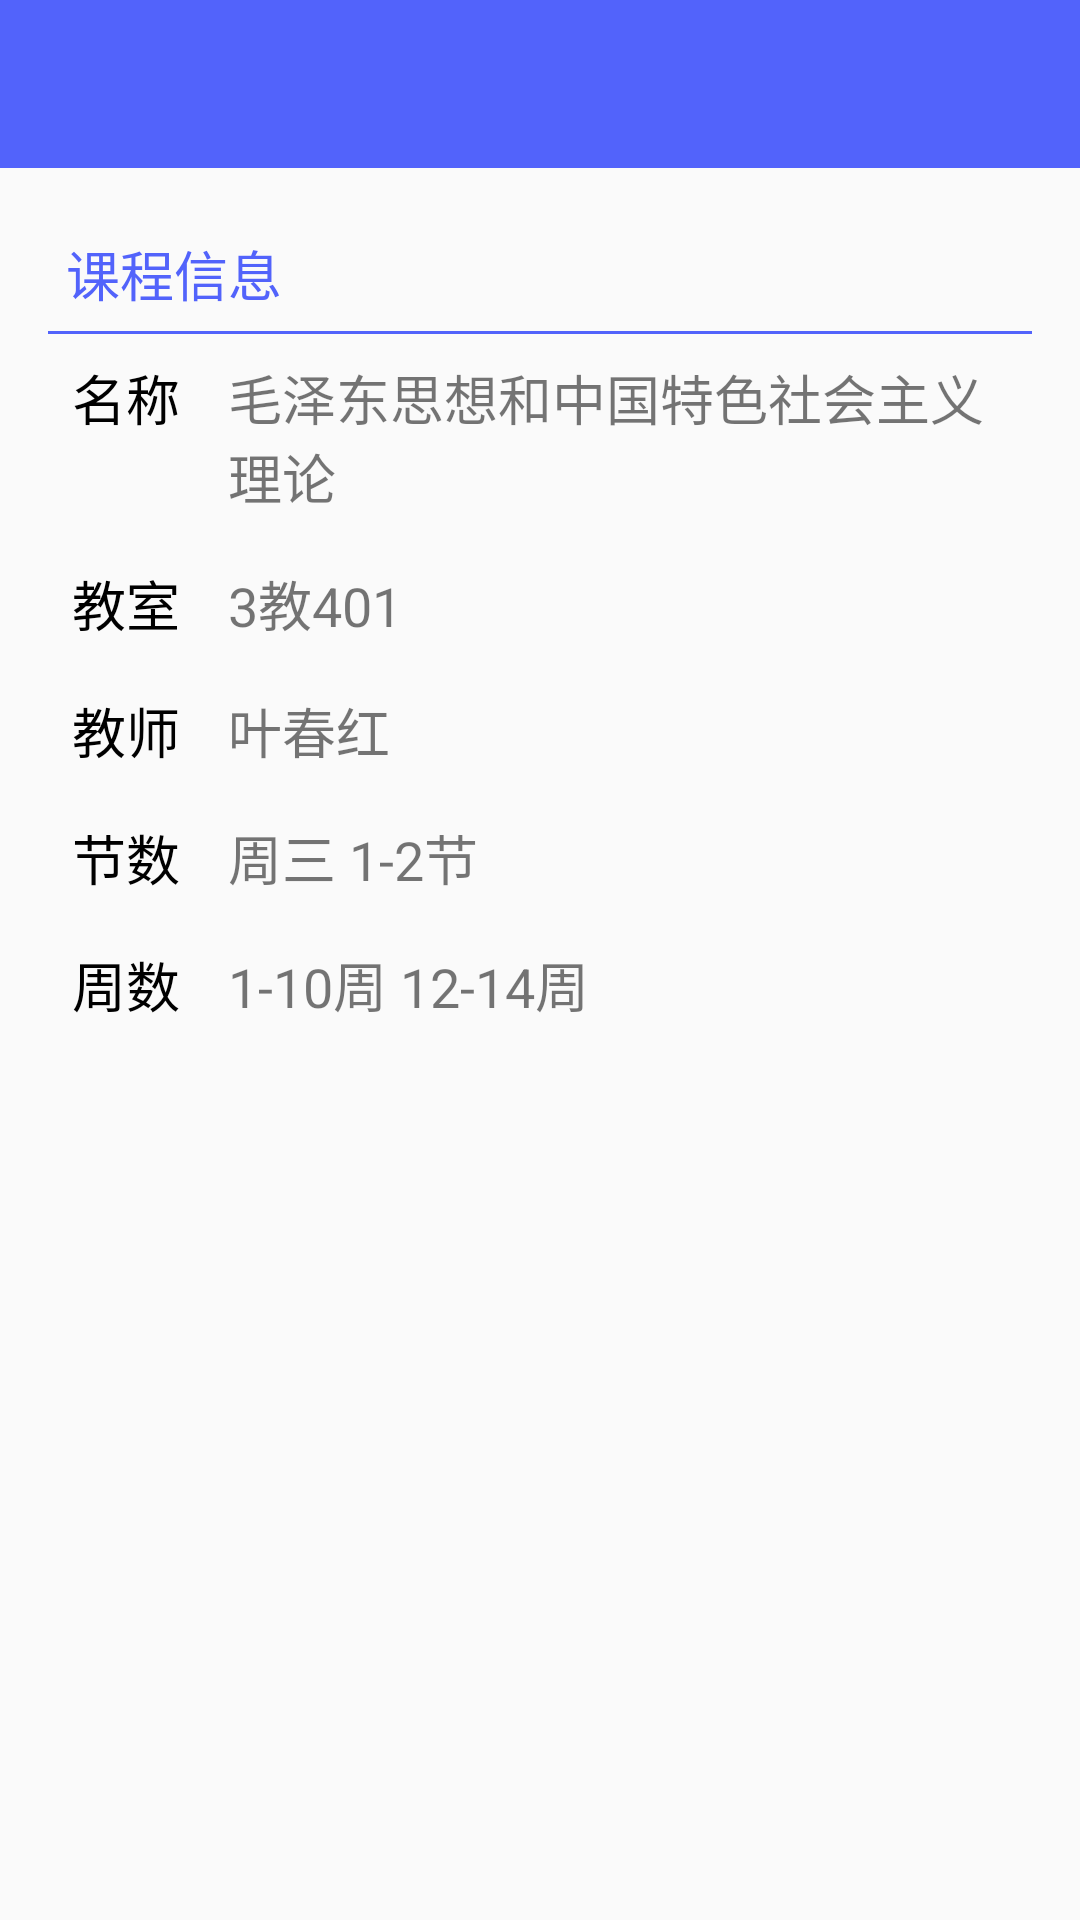

Reconstruct the res/layout file that produces this screen, plus the resources it refers to.
<!-- AndroidManifest.xml: activity theme AppTheme.NoActionBar -->
<!-- res/layout/activity_course_detail.xml -->
<?xml version="1.0" encoding="utf-8"?>
<android.support.design.widget.CoordinatorLayout xmlns:android="http://schemas.android.com/apk/res/android"
    xmlns:app="http://schemas.android.com/apk/res-auto"
    xmlns:tools="http://schemas.android.com/tools"
    android:layout_width="match_parent"
    android:layout_height="match_parent"
    android:fitsSystemWindows="true"
    tools:context="com.xybst.ui.activity.ArticleContentActivity">

    <android.support.design.widget.AppBarLayout
        android:layout_height="wrap_content"
        android:layout_width="match_parent"
        android:id="@+id/appBarLayout"
        app:elevation="0dp"
        android:theme="@style/AppTheme.AppBarOverlay">

        <android.support.design.widget.CollapsingToolbarLayout
            android:id="@+id/toolbar_layout"
            android:layout_width="match_parent"
            android:layout_height="match_parent"
            android:fitsSystemWindows="true"
            app:contentScrim="?attr/colorPrimary"/>

        <android.support.v7.widget.Toolbar
            android:id="@+id/toolbar"
            android:layout_width="match_parent"
            android:layout_height="?attr/actionBarSize"
            android:background="?attr/colorPrimary"
            app:popupTheme="@style/AppTheme.PopupOverlay"/>

    </android.support.design.widget.AppBarLayout>

    <LinearLayout
        android:layout_width="match_parent"
        android:layout_height="match_parent"
        android:paddingBottom="@dimen/activity_vertical_margin"
        android:paddingLeft="@dimen/activity_horizontal_margin"
        android:paddingRight="@dimen/activity_horizontal_margin"
        android:paddingTop="@dimen/activity_vertical_margin"
        app:layout_behavior="@string/appbar_scrolling_view_behavior"
        android:orientation="vertical">

        <TextView
            android:layout_width="wrap_content"
            android:layout_height="wrap_content"
            android:text="课程信息"
            android:id="@+id/textView4"
            android:layout_margin="6dp"
            android:textColor="@color/colorTheme"
            android:textSize="18sp" />

        <View
            android:background="@color/colorTheme"
            android:layout_width="match_parent"
            android:layout_height="1dp"/>

        <LinearLayout
            android:orientation="horizontal"
            android:layout_width="match_parent"
            android:layout_height="wrap_content">
            <TextView
                android:text="名称"
                android:layout_width="wrap_content"
                android:layout_height="wrap_content"
                android:layout_margin="8dp"
                android:textSize="18sp"
                android:textColor="@android:color/black" />

            <TextView
                android:text="毛泽东思想和中国特色社会主义理论"
                android:layout_width="wrap_content"
                android:layout_height="wrap_content"
                android:layout_margin="8dp"
                android:textSize="18sp"
                android:id="@+id/courseName" />
        </LinearLayout>

        <LinearLayout
            android:orientation="horizontal"
            android:layout_width="match_parent"
            android:layout_height="wrap_content">
            <TextView
                android:text="教室"
                android:layout_width="wrap_content"
                android:layout_height="wrap_content"
                android:layout_margin="8dp"
                android:textSize="18sp"
                android:textColor="@android:color/black" />

            <TextView
                android:text="3教401"
                android:layout_width="wrap_content"
                android:layout_height="wrap_content"
                android:layout_margin="8dp"
                android:textSize="18sp"
                android:id="@+id/classroom" />
        </LinearLayout>

        <LinearLayout
            android:orientation="horizontal"
            android:layout_width="match_parent"
            android:layout_height="wrap_content">
            <TextView
                android:text="教师"
                android:layout_width="wrap_content"
                android:layout_height="wrap_content"
                android:layout_margin="8dp"
                android:textSize="18sp"
                android:textColor="@android:color/black" />

            <TextView
                android:text="叶春红"
                android:layout_width="wrap_content"
                android:layout_height="wrap_content"
                android:layout_margin="8dp"
                android:textSize="18sp"
                android:id="@+id/teacher" />
        </LinearLayout>

        <LinearLayout
            android:orientation="horizontal"
            android:layout_width="match_parent"
            android:layout_height="wrap_content">
            <TextView
                android:text="节数"
                android:layout_width="wrap_content"
                android:layout_height="wrap_content"
                android:layout_margin="8dp"
                android:textSize="18sp"
                android:textColor="@android:color/black" />

            <TextView
                android:text="周三 1-2节"
                android:layout_width="wrap_content"
                android:layout_height="wrap_content"
                android:layout_margin="8dp"
                android:textSize="18sp"
                android:id="@+id/section" />
        </LinearLayout>

        <LinearLayout
            android:orientation="horizontal"
            android:layout_width="match_parent"
            android:layout_height="wrap_content">
            <TextView
                android:text="周数"
                android:layout_width="wrap_content"
                android:layout_height="wrap_content"
                android:layout_margin="8dp"
                android:textSize="18sp"
                android:textColor="@android:color/black" />

            <TextView
                android:text="1-10周 12-14周"
                android:layout_width="wrap_content"
                android:layout_height="wrap_content"
                android:layout_margin="8dp"
                android:textSize="18sp"
                android:id="@+id/week" />
        </LinearLayout>

    </LinearLayout>

</android.support.design.widget.CoordinatorLayout>
<!-- resources referenced by this layout -->
<resources>
  <color name="colorTheme">#5263FB</color>
  <dimen name="activity_horizontal_margin">16dp</dimen>
  <dimen name="activity_vertical_margin">16dp</dimen>
  <style name="AppTheme.AppBarOverlay" parent="ThemeOverlay.AppCompat.Dark.ActionBar" />
  <style name="AppTheme.PopupOverlay" parent="ThemeOverlay.AppCompat.Light" />
  <style name="AppTheme.NoActionBar" parent="AppTheme">
          <item name="windowActionBar">false</item>
          <item name="windowNoTitle">true</item>
      </style>
  <style name="AppTheme" parent="Theme.AppCompat.Light.DarkActionBar">
          
          <item name="colorPrimary">@color/colorTheme</item>
          <item name="colorPrimaryDark">@color/colorTheme</item>
          <item name="colorAccent">@color/colorTheme</item>
      </style>
</resources>
